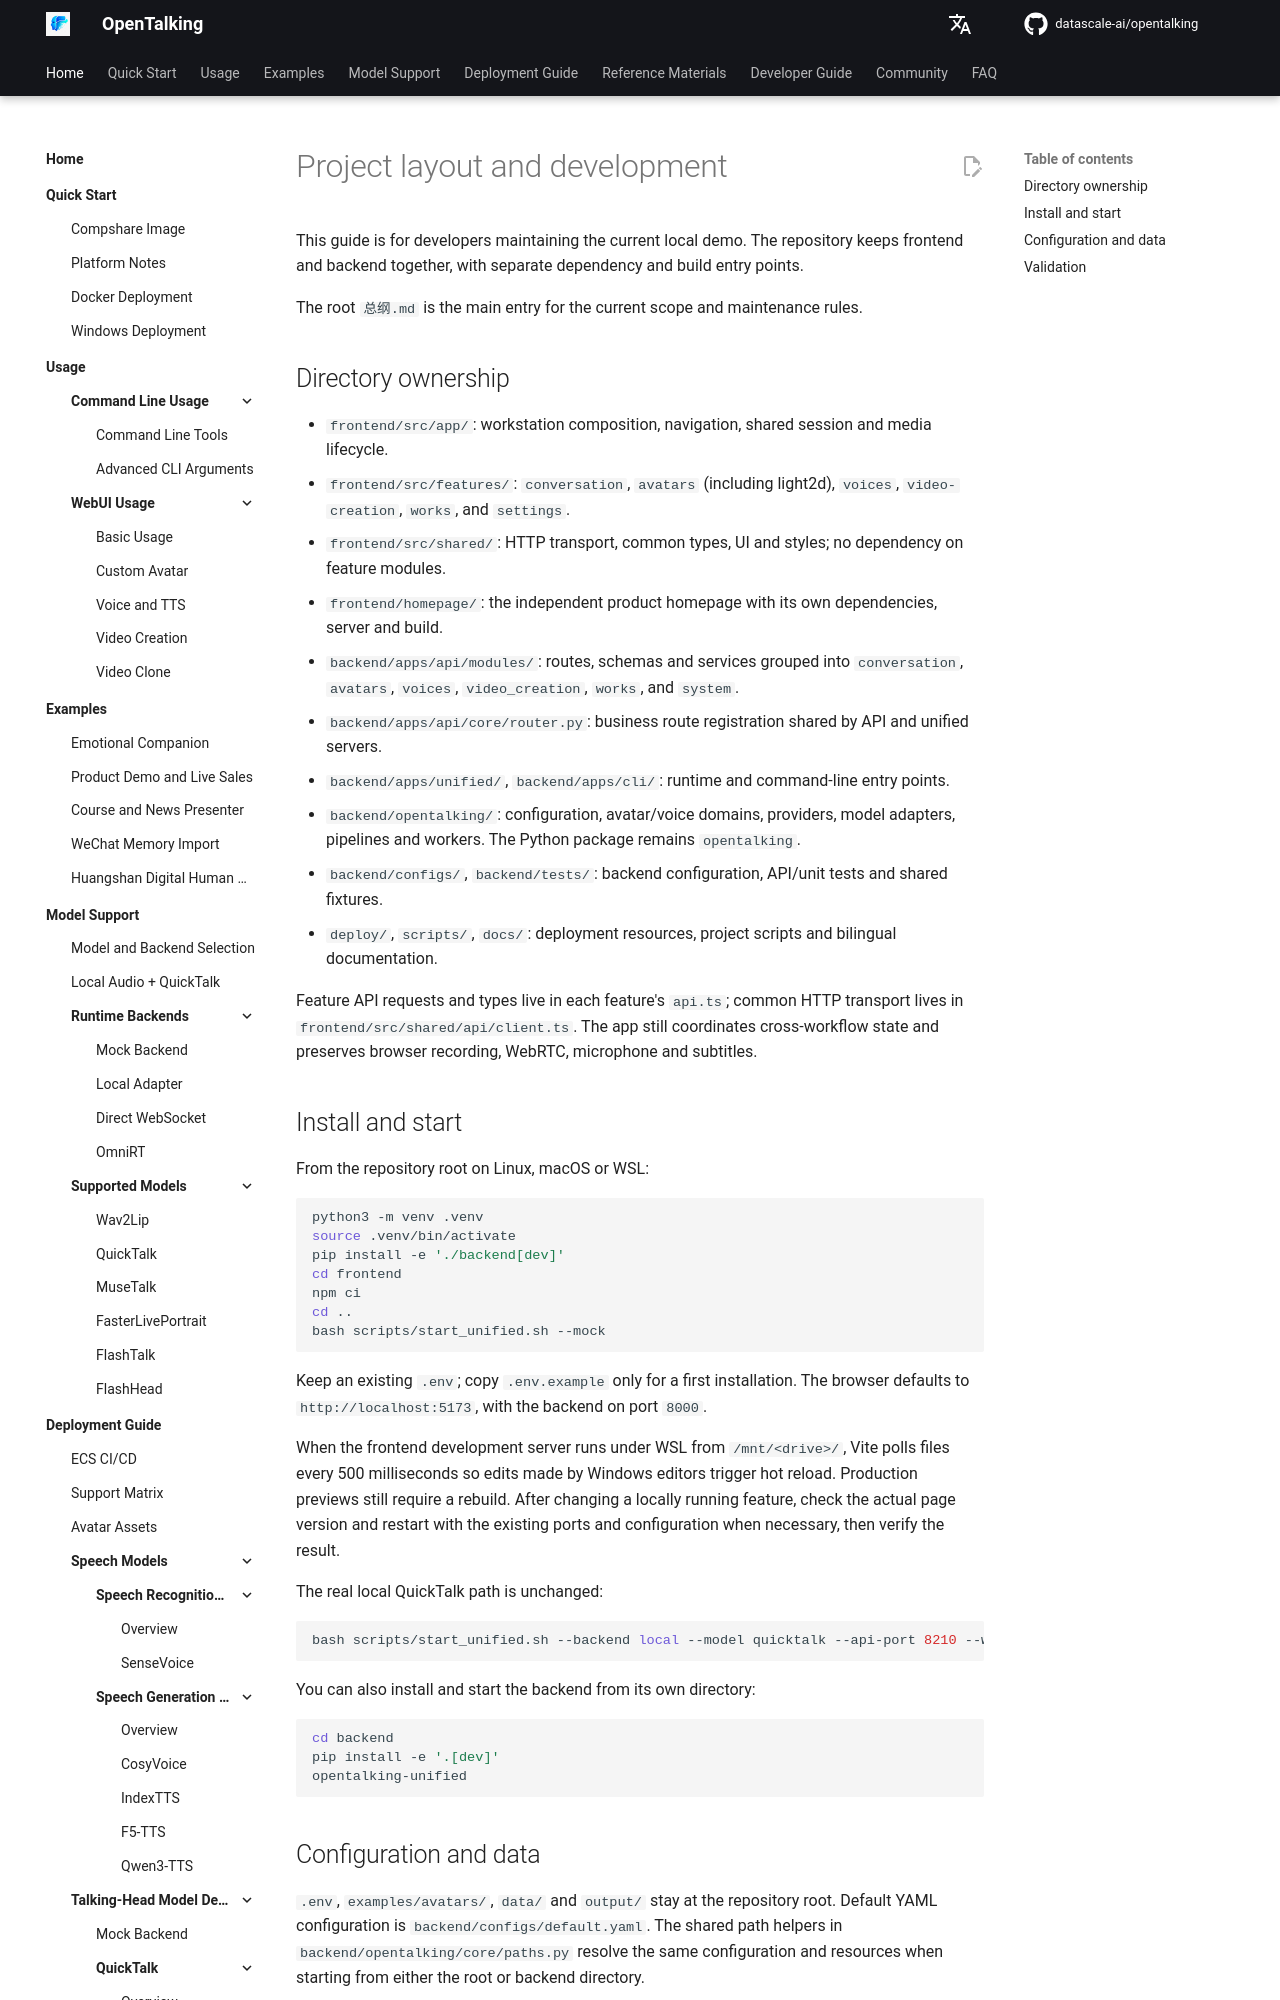

repository: shangyang911/opentalking · page: latest/en/docs/project-layout/index.html · generator: mkdocs

# Project layout and development

This guide is for developers maintaining the current local demo. The repository
keeps frontend and backend together, with separate dependency and build entry points.

The root `总纲.md` is the main entry for the current scope and maintenance rules.

## Directory ownership

- `frontend/src/app/`: workstation composition, navigation, shared session and media lifecycle.
- `frontend/src/features/`: `conversation`, `avatars` (including light2d), `voices`, `video-creation`, `works`, and `settings`.
- `frontend/src/shared/`: HTTP transport, common types, UI and styles; no dependency on feature modules.
- `frontend/homepage/`: the independent product homepage with its own dependencies, server and build.
- `backend/apps/api/modules/`: routes, schemas and services grouped into `conversation`, `avatars`, `voices`, `video_creation`, `works`, and `system`.
- `backend/apps/api/core/router.py`: business route registration shared by API and unified servers.
- `backend/apps/unified/`, `backend/apps/cli/`: runtime and command-line entry points.
- `backend/opentalking/`: configuration, avatar/voice domains, providers, model adapters, pipelines and workers. The Python package remains `opentalking`.
- `backend/configs/`, `backend/tests/`: backend configuration, API/unit tests and shared fixtures.
- `deploy/`, `scripts/`, `docs/`: deployment resources, project scripts and bilingual documentation.

Feature API requests and types live in each feature's `api.ts`; common HTTP
transport lives in `frontend/src/shared/api/client.ts`. The app still coordinates
cross-workflow state and preserves browser recording, WebRTC, microphone and subtitles.
